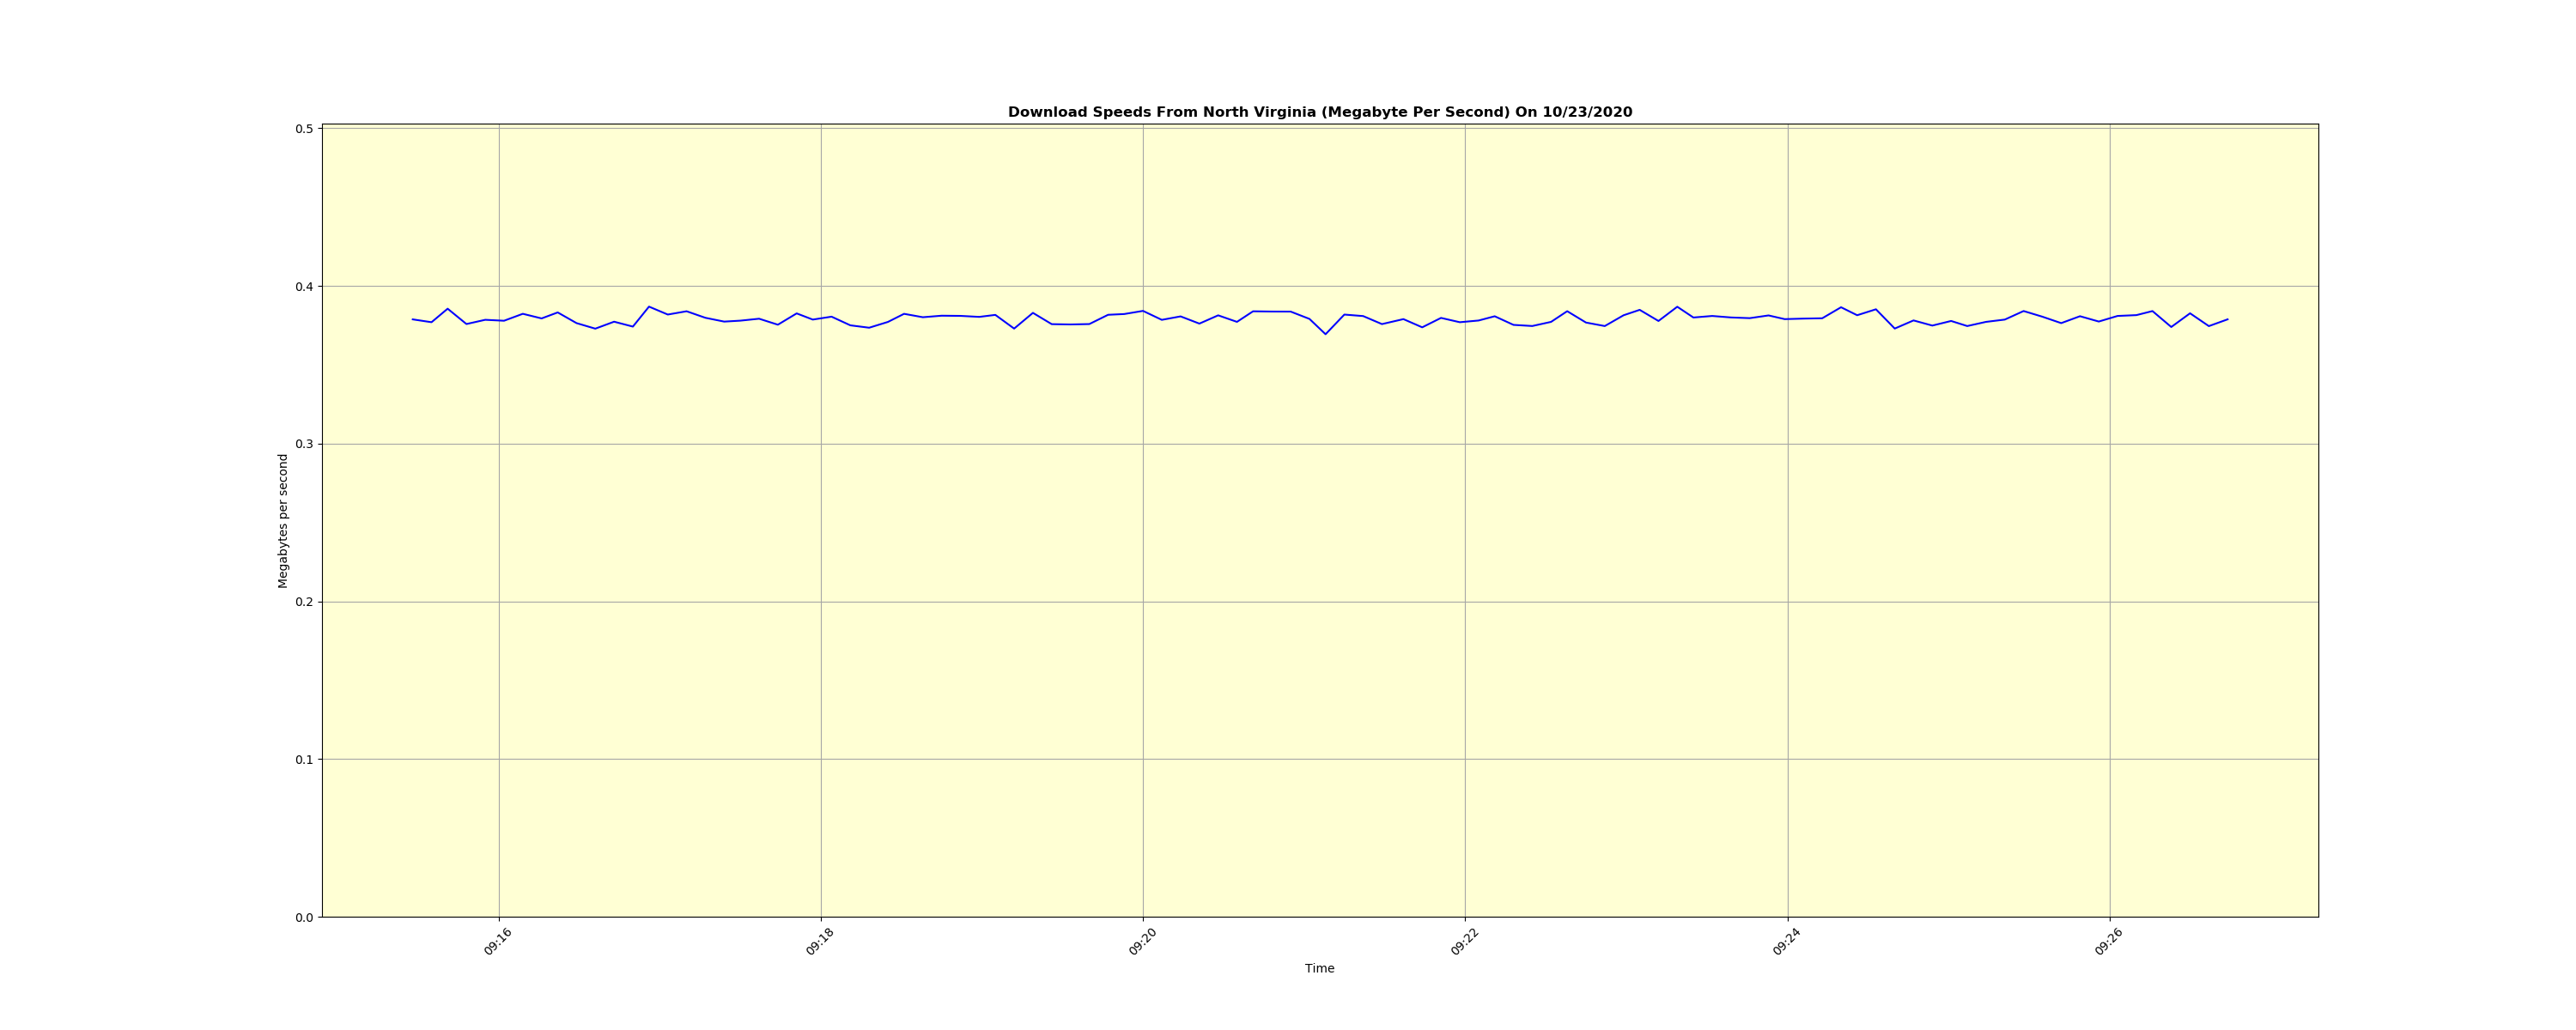

Python code for this plot:
#!/usr/bin/env python3

import matplotlib
matplotlib.use('Agg')
from pylab import rcParams
rcParams['figure.figsize'] = 30, 12

import mysql.connector
import matplotlib.pyplot as plt
import matplotlib.dates as mdates
from matplotlib.dates import MinuteLocator, DayLocator, HourLocator, DateFormatter, drange
import argparse
import socket

parser 			= argparse.ArgumentParser()
parser.add_argument("-f",  "--outfile",  default="test.png", help="the output filename")
args = parser.parse_args()

sql_host 	 	= "speedtester.c6gl0ojvhvge.ap-southeast-2.rds.amazonaws.com"
sql_user 	 	= "dz"
sql_password 	= "precopius"
sql_database 	= "speedtester"
outfn			= args.outfile

download_speed 	= []
time_index 		= []

mydb = mysql.connector.connect(host=sql_host, user=sql_user, password=sql_password, database=sql_database)

mycursor = mydb.cursor()

mycursor.execute("SELECT * FROM speed_data where date(datetime) = '2020-10-23';")

myresult = mycursor.fetchall()
max_speed = 0
for x in myresult:
	speed = float(x[4])
	download_speed.append(speed)

	if speed > max_speed:
		max_speed = speed
		
	time_index.append(x[5])

fig, ax = plt.subplots()
lines = ax.plot(time_index, download_speed,'b-')
ax.xaxis.set_major_locator(MinuteLocator(interval=2))

ax.xaxis.set_major_formatter(DateFormatter('%H:%M'))

for label in ax.xaxis.get_ticklabels():
	label.set_rotation(45)

plt.ylim(0, max_speed *1.3)
plt.xlabel("Time")
plt.ylabel("Megabytes per second")
plt.grid(b=True, which='both', color='0.65',linestyle='-')
ax.set_facecolor('xkcd:eggshell')
plt.title("Download Speeds From North Virginia (Megabyte Per Second) On 10/23/2020", fontweight='bold')

if socket.gethostname() == "cortona":
	save_dir = '/var/www/html/speedtest/images/'
else:
	save_dir = '/var/www/html/speedtest/images/'

sp_task = save_dir+outfn

plt.savefig(sp_task)

print("success")
